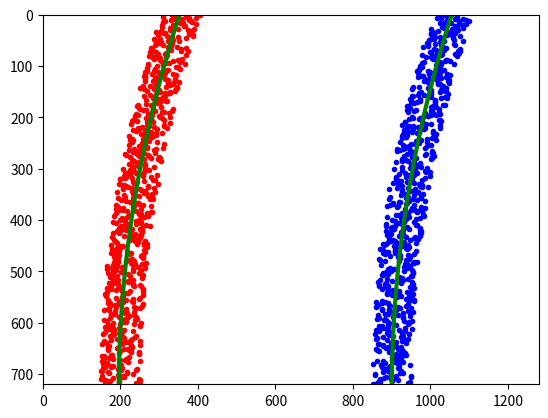

The script that saved this image:
import numpy as np
import matplotlib.pyplot as plt
# Generate some fake data to represent lane-line pixels
ploty = np.linspace(0, 719, num=720)# to cover same y-range as image
quadratic_coeff = 3e-4 # arbitrary quadratic coefficient
# For each y position generate random x position within +/-50 pix
# of the line base position in each case (x=200 for left, and x=900 for right)
leftx = np.array([200 + (y**2)*quadratic_coeff + np.random.randint(-50, high=51) 
                              for y in ploty])
rightx = np.array([900 + (y**2)*quadratic_coeff + np.random.randint(-50, high=51) 
                                for y in ploty])

leftx = leftx[::-1]  # Reverse to match top-to-bottom in y
rightx = rightx[::-1]  # Reverse to match top-to-bottom in y


# Fit a second order polynomial to pixel positions in each fake lane line
left_fit = np.polyfit(ploty, leftx, 2)
left_fitx = left_fit[0]*ploty**2 + left_fit[1]*ploty + left_fit[2]
right_fit = np.polyfit(ploty, rightx, 2)
right_fitx = right_fit[0]*ploty**2 + right_fit[1]*ploty + right_fit[2]

# Plot up the fake data
mark_size = 3
plt.plot(leftx, ploty, 'o', color='red', markersize=mark_size)
plt.plot(rightx, ploty, 'o', color='blue', markersize=mark_size)
plt.xlim(0, 1280)
plt.ylim(0, 720)
plt.plot(left_fitx, ploty, color='green', linewidth=3)
plt.plot(right_fitx, ploty, color='green', linewidth=3)
plt.gca().invert_yaxis() # to visualize as we do the images
plt.show()